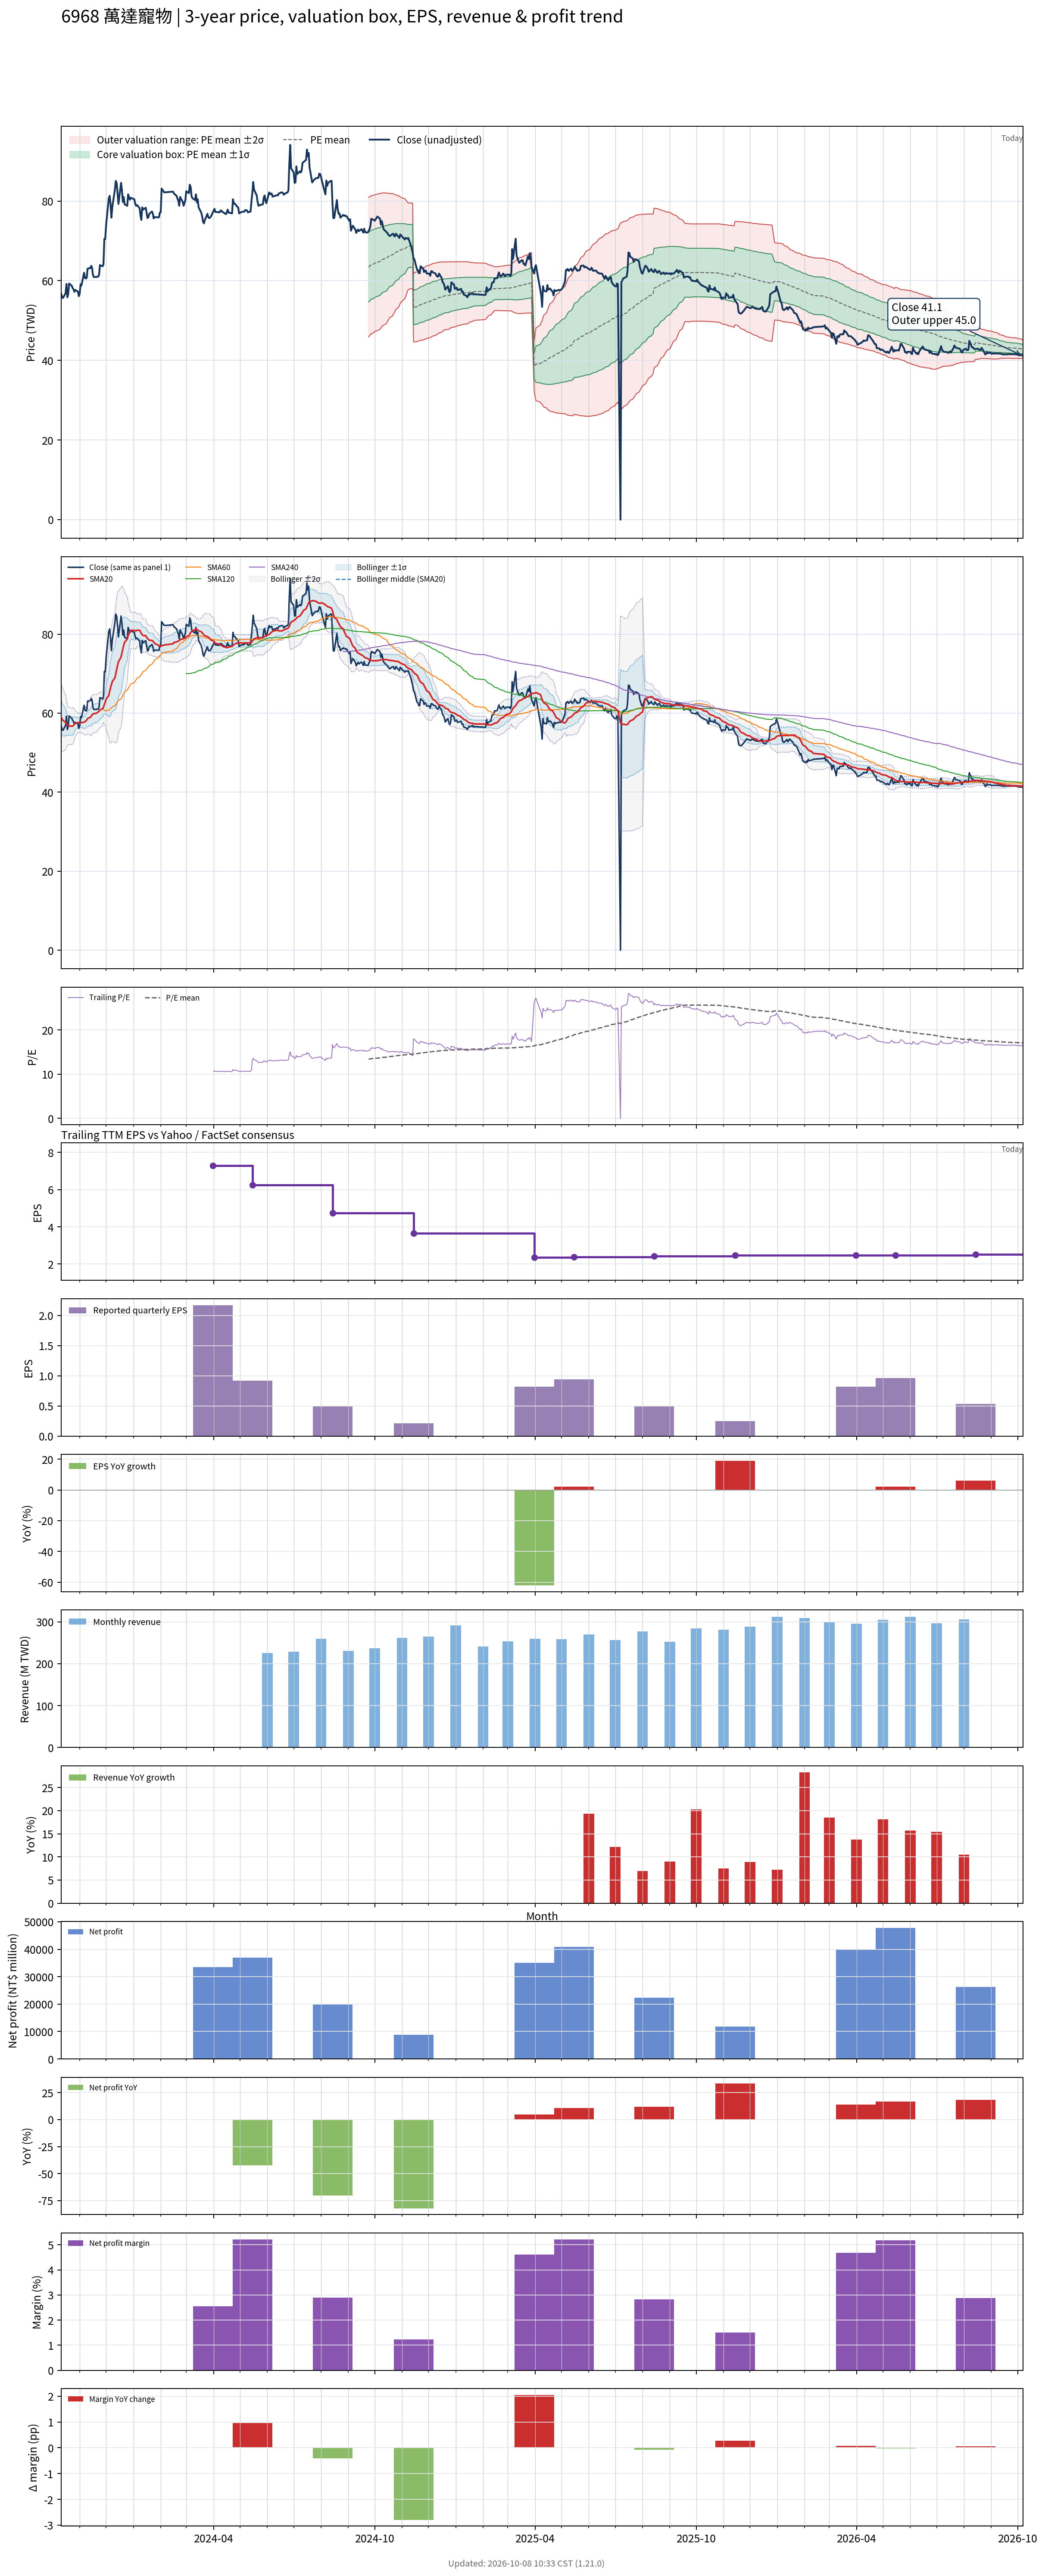

The table this chart was drawn from, first rows:
# chart-version: skill-stock-dynamic-val…
date, close, available_date, period_end, eps, ttm_eps, pe, pe_mean, pe_std, price_m2, price_m1, price_mean, price_p1, price_p2, forward_eps, forward_pe, forward_pe_mean, forward_pe_std, forward_price_m2, forward_price_m1, forward_price_mean, forward_price_p1, forward_price_p2, sma20
2023-10-11, 56.71, , , , , , , , , , , , , , , , , , , , , , 58.96
2023-10-12, 55.84, , , , , , , , , , , , , , , , , , , , , , 58.57
2023-10-13, 55.65, , , , , , , , , , , , , , , , , , , , , , 58.14
2023-10-16, 56.9, , , , , , , , , , , , , , , , , , , , , , 57.67
2023-10-17, 59.21, , , , , , , , , , , , , , , , , , , , , , 57.35
2023-10-18, 55.84, , , , , , , , , , , , , , , , , , , , , , 56.95
2023-10-19, 56.71, , , , , , , , , , , , , , , , , , , , , , 56.77
2023-10-20, 59.3, , , , , , , , , , , , , , , , , , , , , , 56.75
2023-10-23, 58.73, , , , , , , , , , , , , , , , , , , , , , 56.71
2023-10-24, 58.15, , , , , , , , , , , , , , , , , , , , , , 56.72
2023-10-25, 57.86, , , , , , , , , , , , , , , , , , , , , , 56.92
2023-10-26, 57.19, , , , , , , , , , , , , , , , , , , , , , 57.18
2023-10-27, 57.67, , , , , , , , , , , , , , , , , , , , , , 57.43
2023-10-30, 57.29, , , , , , , , , , , , , , , , , , , , , , 57.63
2023-10-31, 56.13, , , , , , , , , , , , , , , , , , , , , , 57.6
2023-11-01, 56.71, , , , , , , , , , , , , , , , , , , , , , 57.45
2023-11-02, 59.11, , , , , , , , , , , , , , , , , , , , , , 57.53
2023-11-03, 58.82, , , , , , , , , , , , , , , , , , , , , , 57.59
2023-11-06, 62, , , , , , , , , , , , , , , , , , , , , , 57.73
2023-11-07, 60.75, , , , , , , , , , , , , , , , , , , , , , 57.83
2023-11-08, 60.55, , , , , , , , , , , , , , , , , , , , , , 58.02
2023-11-09, 60.75, , , , , , , , , , , , , , , , , , , , , , 58.27
2023-11-10, 63.05, , , , , , , , , , , , , , , , , , , , , , 58.64
2023-11-13, 63.15, , , , , , , , , , , , , , , , , , , , , , 58.95
2023-11-14, 63.73, , , , , , , , , , , , , , , , , , , , , , 59.17
2023-11-15, 63.34, , , , , , , , , , , , , , , , , , , , , , 59.55
2023-11-16, 61.51, , , , , , , , , , , , , , , , , , , , , , 59.79
2023-11-17, 60.94, , , , , , , , , , , , , , , , , , , , , , 59.87
2023-11-20, 60.94, , , , , , , , , , , , , , , , , , , , , , 59.98
2023-11-21, 61.03, , , , , , , , , , , , , , , , , , , , , , 60.13
2023-11-22, 61.03, , , , , , , , , , , , , , , , , , , , , , 60.28
2023-11-23, 61.51, , , , , , , , , , , , , , , , , , , , , , 60.5
2023-11-24, 63.92, , , , , , , , , , , , , , , , , , , , , , 60.81
2023-11-27, 63.63, , , , , , , , , , , , , , , , , , , , , , 61.13
2023-11-28, 64.11, , , , , , , , , , , , , , , , , , , , , , 61.53
2023-11-29, 70.55, , , , , , , , , , , , , , , , , , , , , , 62.22
2023-11-30, 70.45, , , , , , , , , , , , , , , , , , , , , , 62.79
2023-12-01, 74.01, , , , , , , , , , , , , , , , , , , , , , 63.55
2023-12-04, 80.64, , , , , , , , , , , , , , , , , , , , , , 64.48
2023-12-05, 81.31, , , , , , , , , , , , , , , , , , , , , , 65.51
2023-12-06, 79.3, , , , , , , , , , , , , , , , , , , , , , 66.45
2023-12-07, 75.84, , , , , , , , , , , , , , , , , , , , , , 67.2
2023-12-08, 78.43, , , , , , , , , , , , , , , , , , , , , , 67.97
2023-12-11, 82.95, , , , , , , , , , , , , , , , , , , , , , 68.96
2023-12-12, 85.06, , , , , , , , , , , , , , , , , , , , , , 70.03
2023-12-13, 84.49, , , , , , , , , , , , , , , , , , , , , , 71.08
2023-12-14, 81.99, , , , , , , , , , , , , , , , , , , , , , 72.11
2023-12-15, 79.3, , , , , , , , , , , , , , , , , , , , , , 73.02
2023-12-18, 84.58, , , , , , , , , , , , , , , , , , , , , , 74.21
2023-12-19, 82.66, , , , , , , , , , , , , , , , , , , , , , 75.29
2023-12-20, 79.78, , , , , , , , , , , , , , , , , , , , , , 76.23
2023-12-21, 81.03, , , , , , , , , , , , , , , , , , , , , , 77.2
2023-12-22, 79.2, , , , , , , , , , , , , , , , , , , , , , 77.97
2023-12-25, 78.82, , , , , , , , , , , , , , , , , , , , , , 78.72
2023-12-26, 81.7, , , , , , , , , , , , , , , , , , , , , , 79.6
2023-12-27, 81.03, , , , , , , , , , , , , , , , , , , , , , 80.13
2023-12-28, 80.35, , , , , , , , , , , , , , , , , , , , , , 80.62
2023-12-29, 80.83, , , , , , , , , , , , , , , , , , , , , , 80.96
2024-01-02, 80.45, , , , , , , , , , , , , , , , , , , , , , 80.95
... 668 more rows
